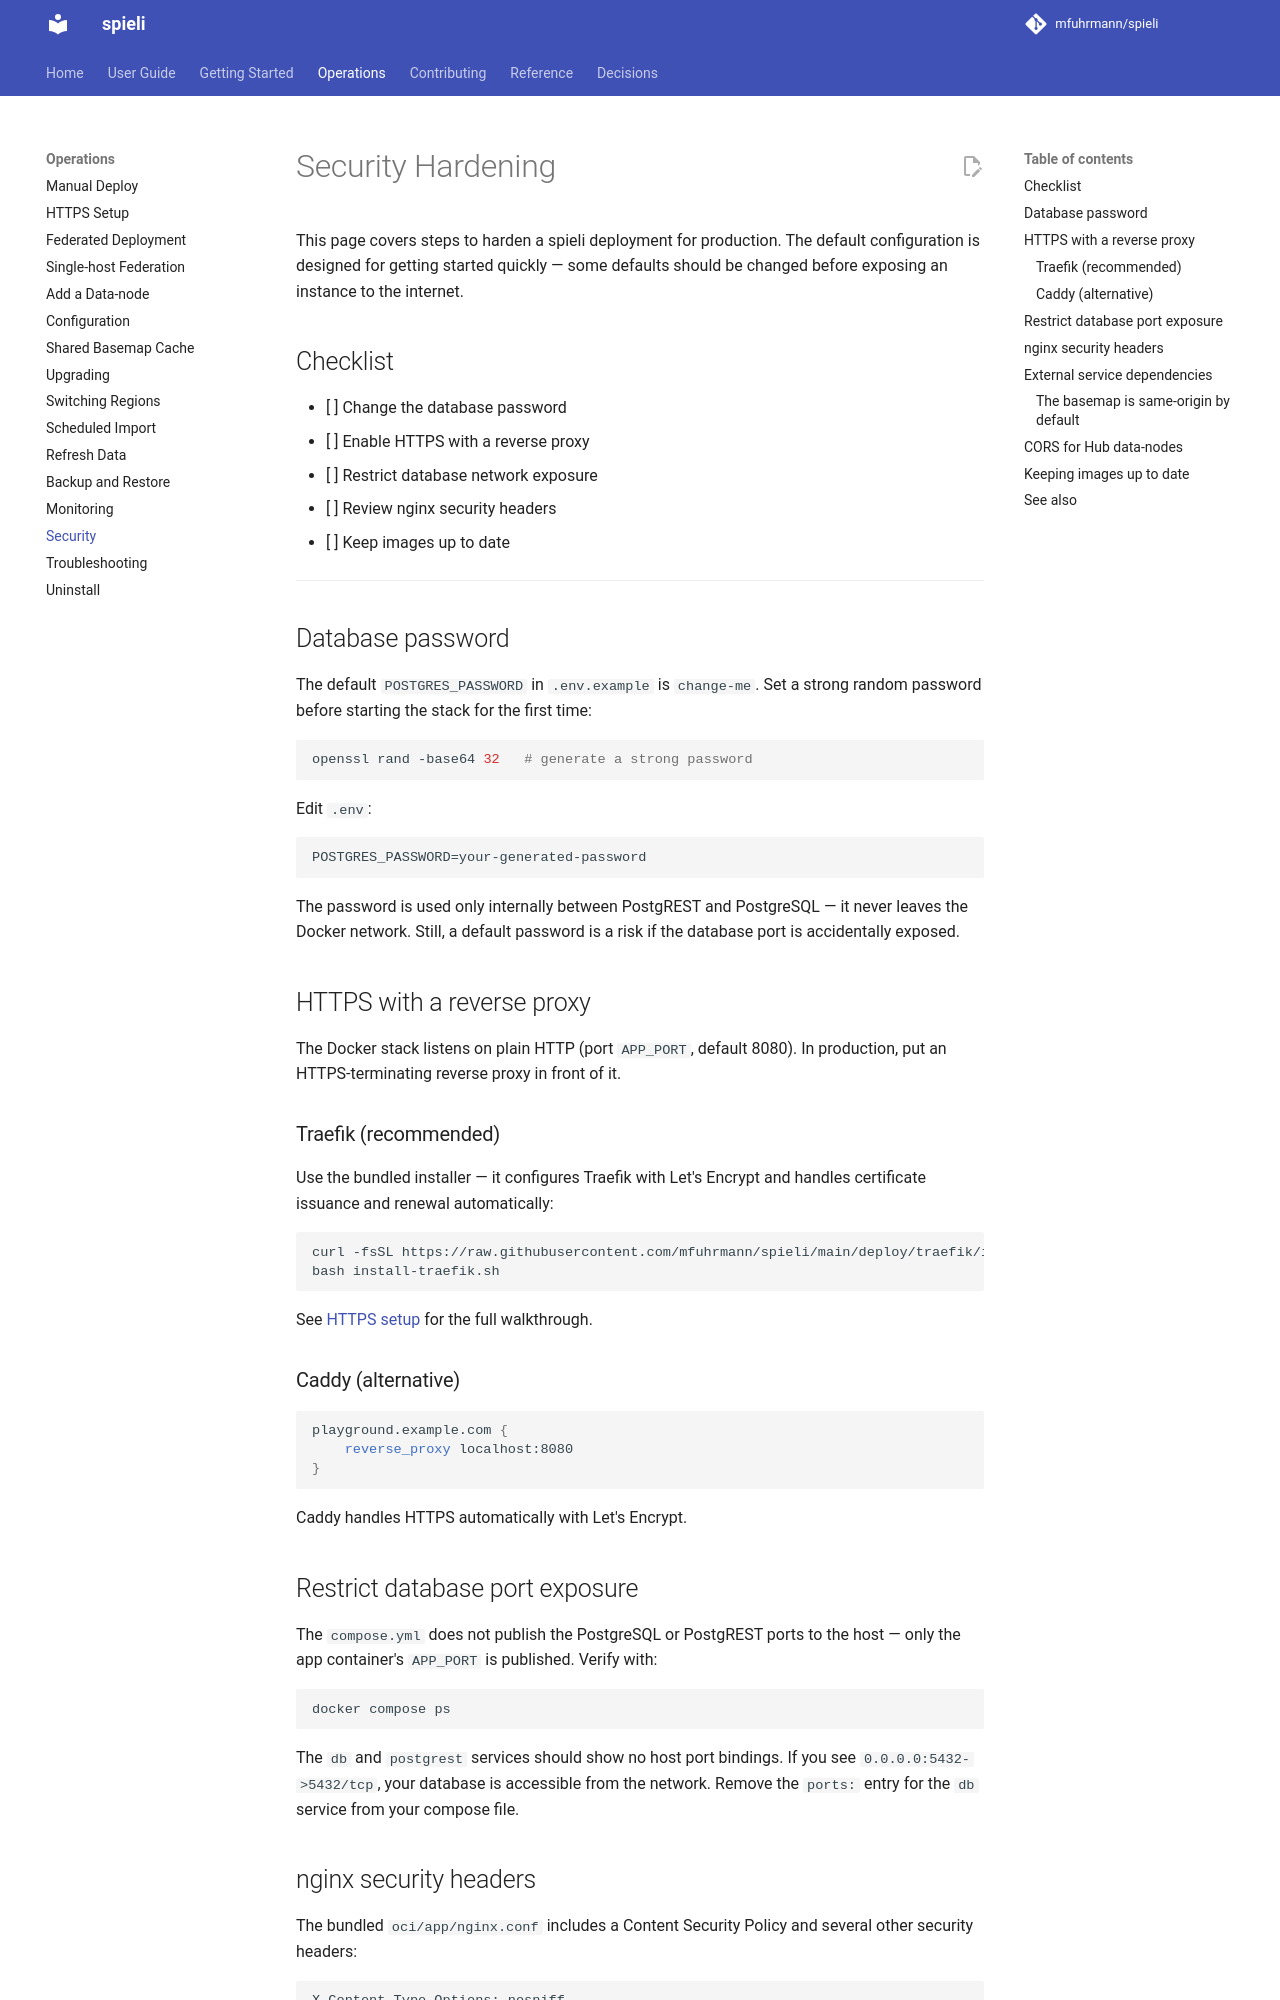

repository: indigo423/spieli · page: ops/security/index.html · generator: mkdocs

# Security Hardening

This page covers steps to harden a spieli deployment for production. The default configuration is designed for getting started quickly — some defaults should be changed before exposing an instance to the internet.

## Checklist

- [ ] Change the database password
- [ ] Enable HTTPS with a reverse proxy
- [ ] Restrict database network exposure
- [ ] Review nginx security headers
- [ ] Keep images up to date

---

## Database password

The default `POSTGRES_PASSWORD` in `.env.example` is `change-me`. Set a strong random password before starting the stack for the first time:

```bash
openssl rand -base64 32   # generate a strong password
```

Edit `.env`:

```env
POSTGRES_PASSWORD=your-generated-password
```

The password is used only internally between PostgREST and PostgreSQL — it never leaves the Docker network. Still, a default password is a risk if the database port is accidentally exposed.

## HTTPS with a reverse proxy

The Docker stack listens on plain HTTP (port `APP_PORT`, default 8080). In production, put an HTTPS-terminating reverse proxy in front of it.

### Traefik (recommended)

Use the bundled installer — it configures Traefik with Let's Encrypt and handles certificate issuance and renewal automatically:

```bash
curl -fsSL https://raw.githubusercontent.com/mfuhrmann/spieli/main/deploy/traefik/install-traefik.sh -o install-traefik.sh
bash install-traefik.sh
```

See [HTTPS setup](https-setup.md) for the full walkthrough.

### Caddy (alternative)

```caddyfile
playground.example.com {
    reverse_proxy localhost:8080
}
```

Caddy handles HTTPS automatically with Let's Encrypt.

## Restrict database port exposure

The `compose.yml` does not publish the PostgreSQL or PostgREST ports to the host — only the app container's `APP_PORT` is published. Verify with:

```bash
docker compose ps
```

The `db` and `postgrest` services should show no host port bindings. If you see `0.0.0.0:5432->5432/tcp`, your database is accessible from the network. Remove the `ports:` entry for the `db` service from your compose file.
